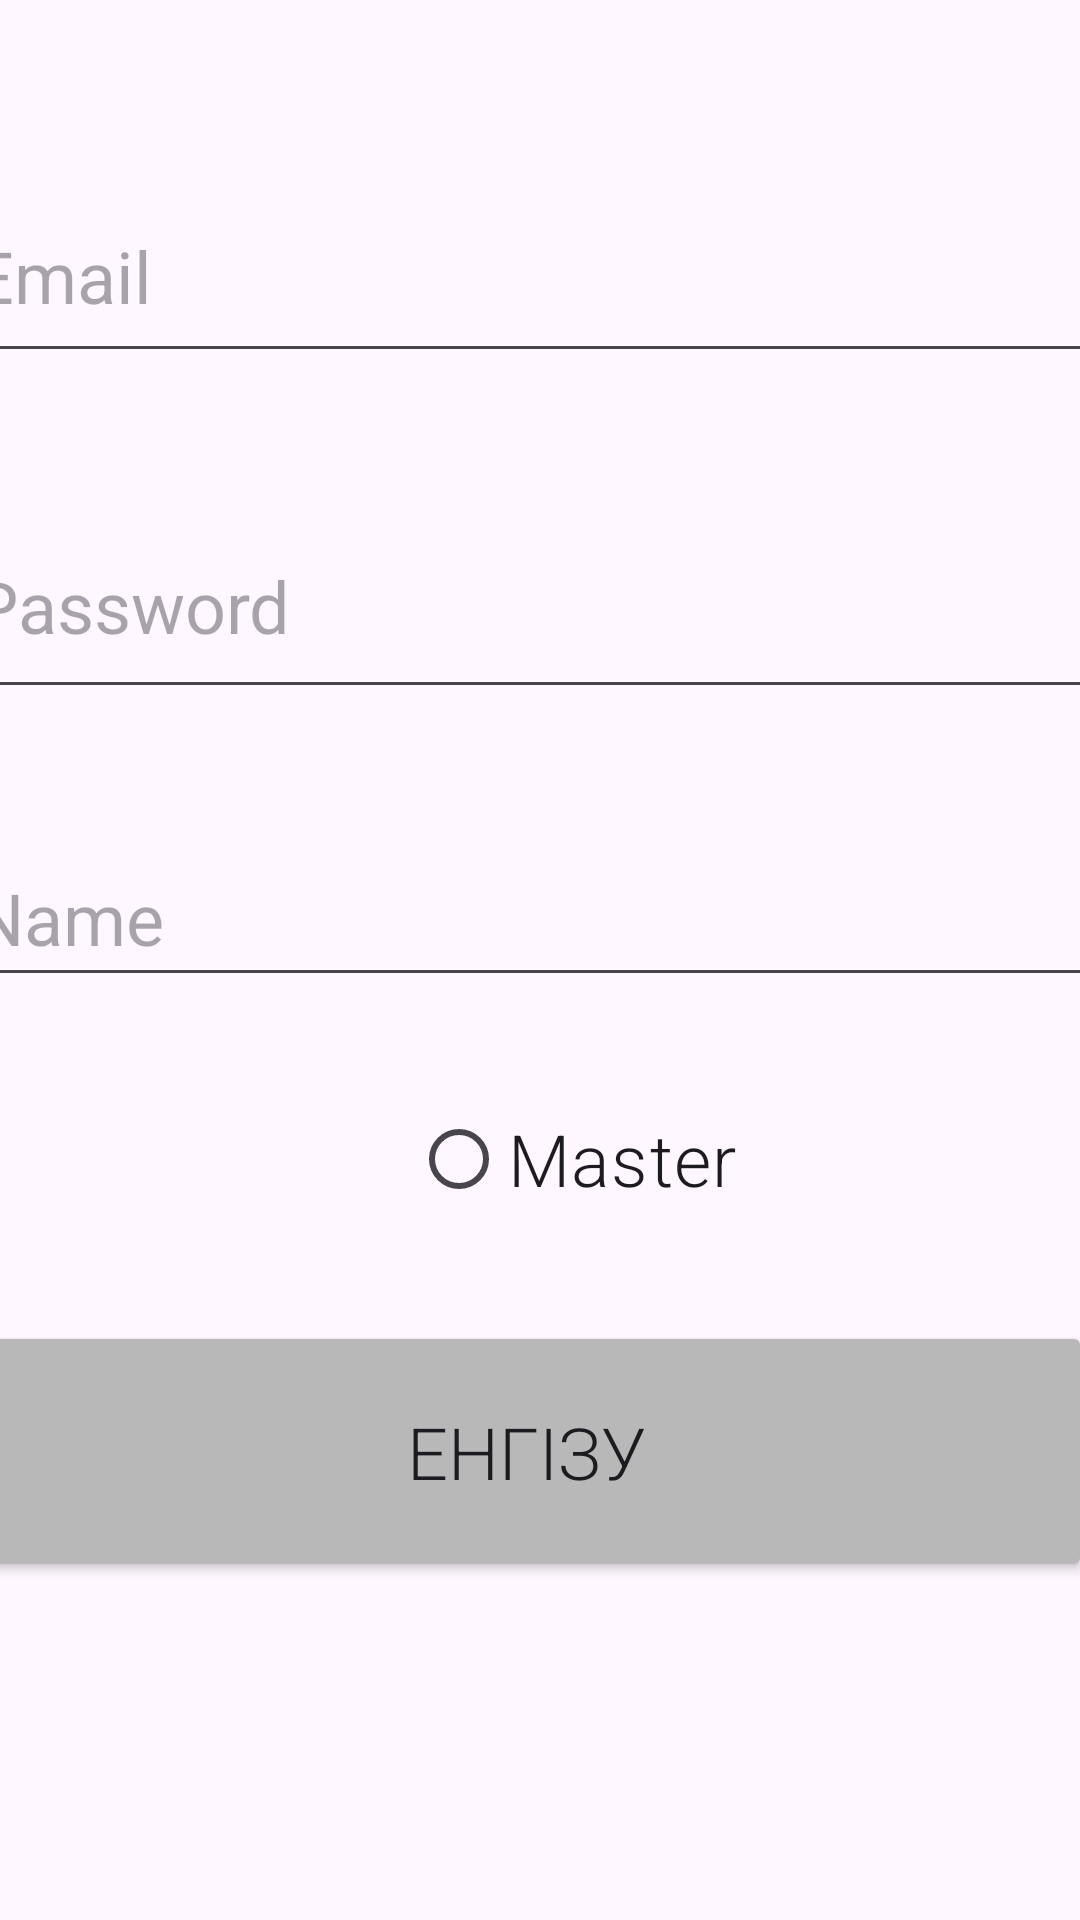

Layout XML and referenced resources for this Android screen:
<!-- AndroidManifest.xml: application theme Theme.Record_Tool -->
<!-- res/layout/reg_activity.xml -->
<?xml version="1.0" encoding="utf-8"?>
<androidx.constraintlayout.widget.ConstraintLayout xmlns:android="http://schemas.android.com/apk/res/android"
    xmlns:app="http://schemas.android.com/apk/res-auto"
    xmlns:tools="http://schemas.android.com/tools"
    android:layout_width="match_parent"
    android:layout_height="match_parent">

    <LinearLayout
        android:layout_width="419dp"
        android:layout_height="549dp"
        android:orientation="vertical"
        android:padding="16dp"
        app:layout_constraintBottom_toBottomOf="parent"
        app:layout_constraintEnd_toEndOf="parent"
        app:layout_constraintStart_toStartOf="parent"
        app:layout_constraintTop_toTopOf="parent"
        app:layout_constraintVertical_bias="0.443">

        <EditText
            android:id="@+id/emailEditText"
            android:layout_width="379dp"
            android:layout_height="68dp"
            android:layout_marginBottom="40dp"
            android:hint="Email"
            android:inputType="textEmailAddress"
            android:textSize="24sp" />

        <EditText
            android:id="@+id/passwordEditText"
            android:layout_width="388dp"
            android:layout_height="72dp"
            android:layout_marginBottom="40dp"
            android:hint="Password"
            android:inputType="textPassword"
            android:textSize="24sp" />

            <EditText
            android:id="@+id/nameEditText"
            android:layout_width="match_parent"
            android:layout_height="56dp"
            android:layout_marginBottom="30dp"
            android:hint="Name"
            android:inputType="textEmailAddress"
            android:textSize="24sp" />

        <RadioButton
            android:id="@+id/radioButtonMaster"
            android:layout_width="match_parent"
            android:layout_height="wrap_content"
            android:layout_marginLeft="150dp"
            android:layout_marginBottom="30dp"
            android:allowClickWhenDisabled="true"
            android:checked="false"
            android:focusable="auto"
            android:fontFamily="sans-serif-light"
            android:text="Master"
            android:textSize="24sp" />

        <Button
            android:id="@+id/registerButton"
            android:layout_width="377dp"
            android:layout_height="87dp"
            android:backgroundTint="@color/colorPrimaryCool"
            android:fontFamily="sans-serif-light"
            android:text="Енгізу"
            android:textSize="24sp" />

    </LinearLayout>

</androidx.constraintlayout.widget.ConstraintLayout>
<!-- resources referenced by this layout -->
<resources>
  <color name="colorPrimaryCool">#B8B8B8</color>
  <style name="Theme.Record_Tool" parent="Base.Theme.Record_Tool" />
  <style name="Base.Theme.Record_Tool" parent="Theme.Material3.DayNight.NoActionBar">
          
          
      </style>
</resources>
